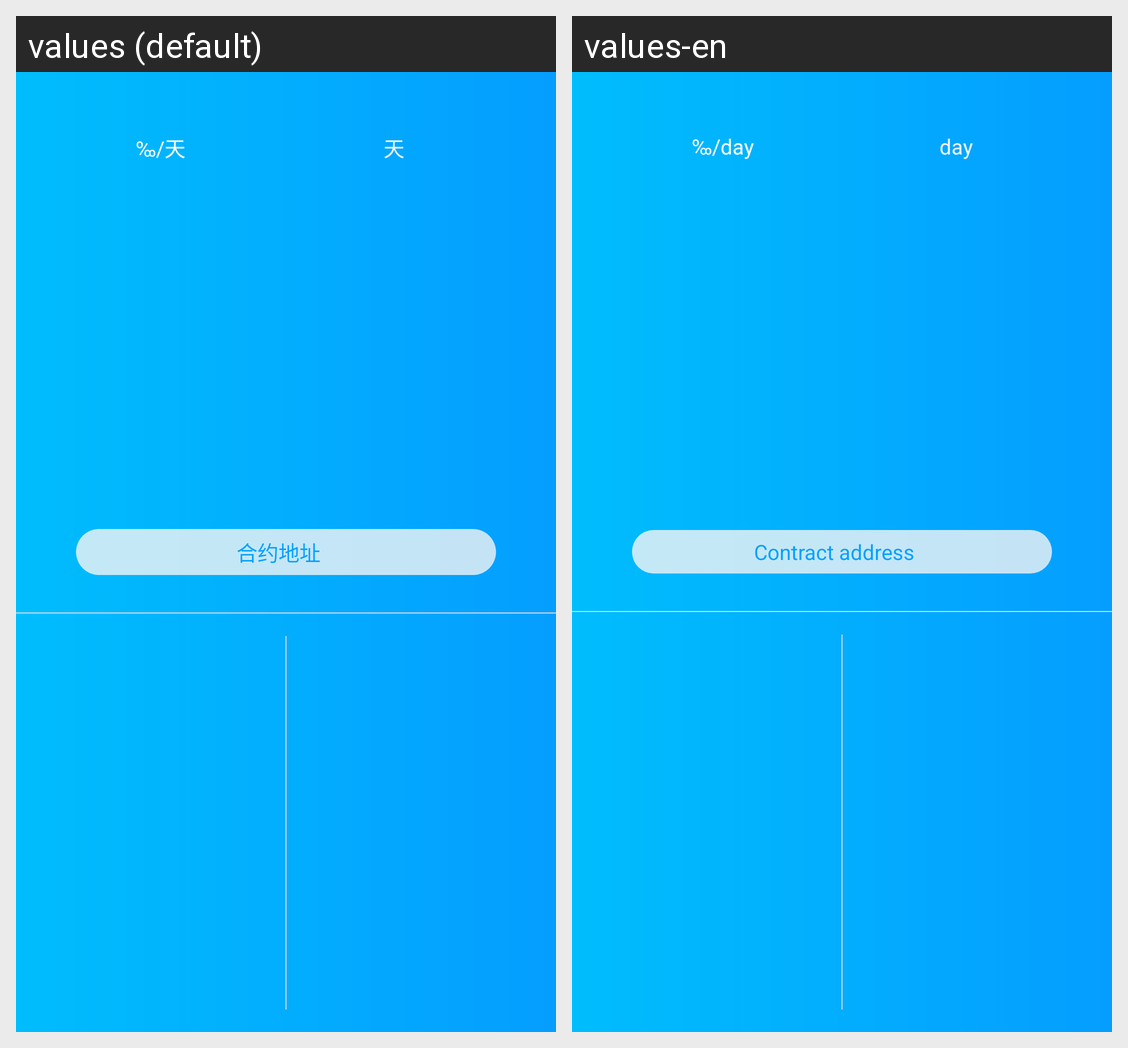

Here is an Android app screen in its default locale and in the app's own translations. Write out the translated-string differences for the strings that appear on this screen.
Android screen res/layout/inc_contract_detail_head.xml rendered under 2 locales, left to right: values (default), values-en. Device: Nexus 5 (rendered at 1080×1920; each locale shown at half size, 540×960, under a caption strip naming it); theme AppTheme.
Strings drawn on this screen, with the default value and each locale's value (text and hints the layout hard-codes, and strings that could not be matched under every locale, appear in the picture but are not listed):

interest_rate_unit
  values: ‰/天
  values-en: ‰/day

day
  values: 天
  values-en: day

contract_address
  values: 合约地址
  values-en: Contract address
